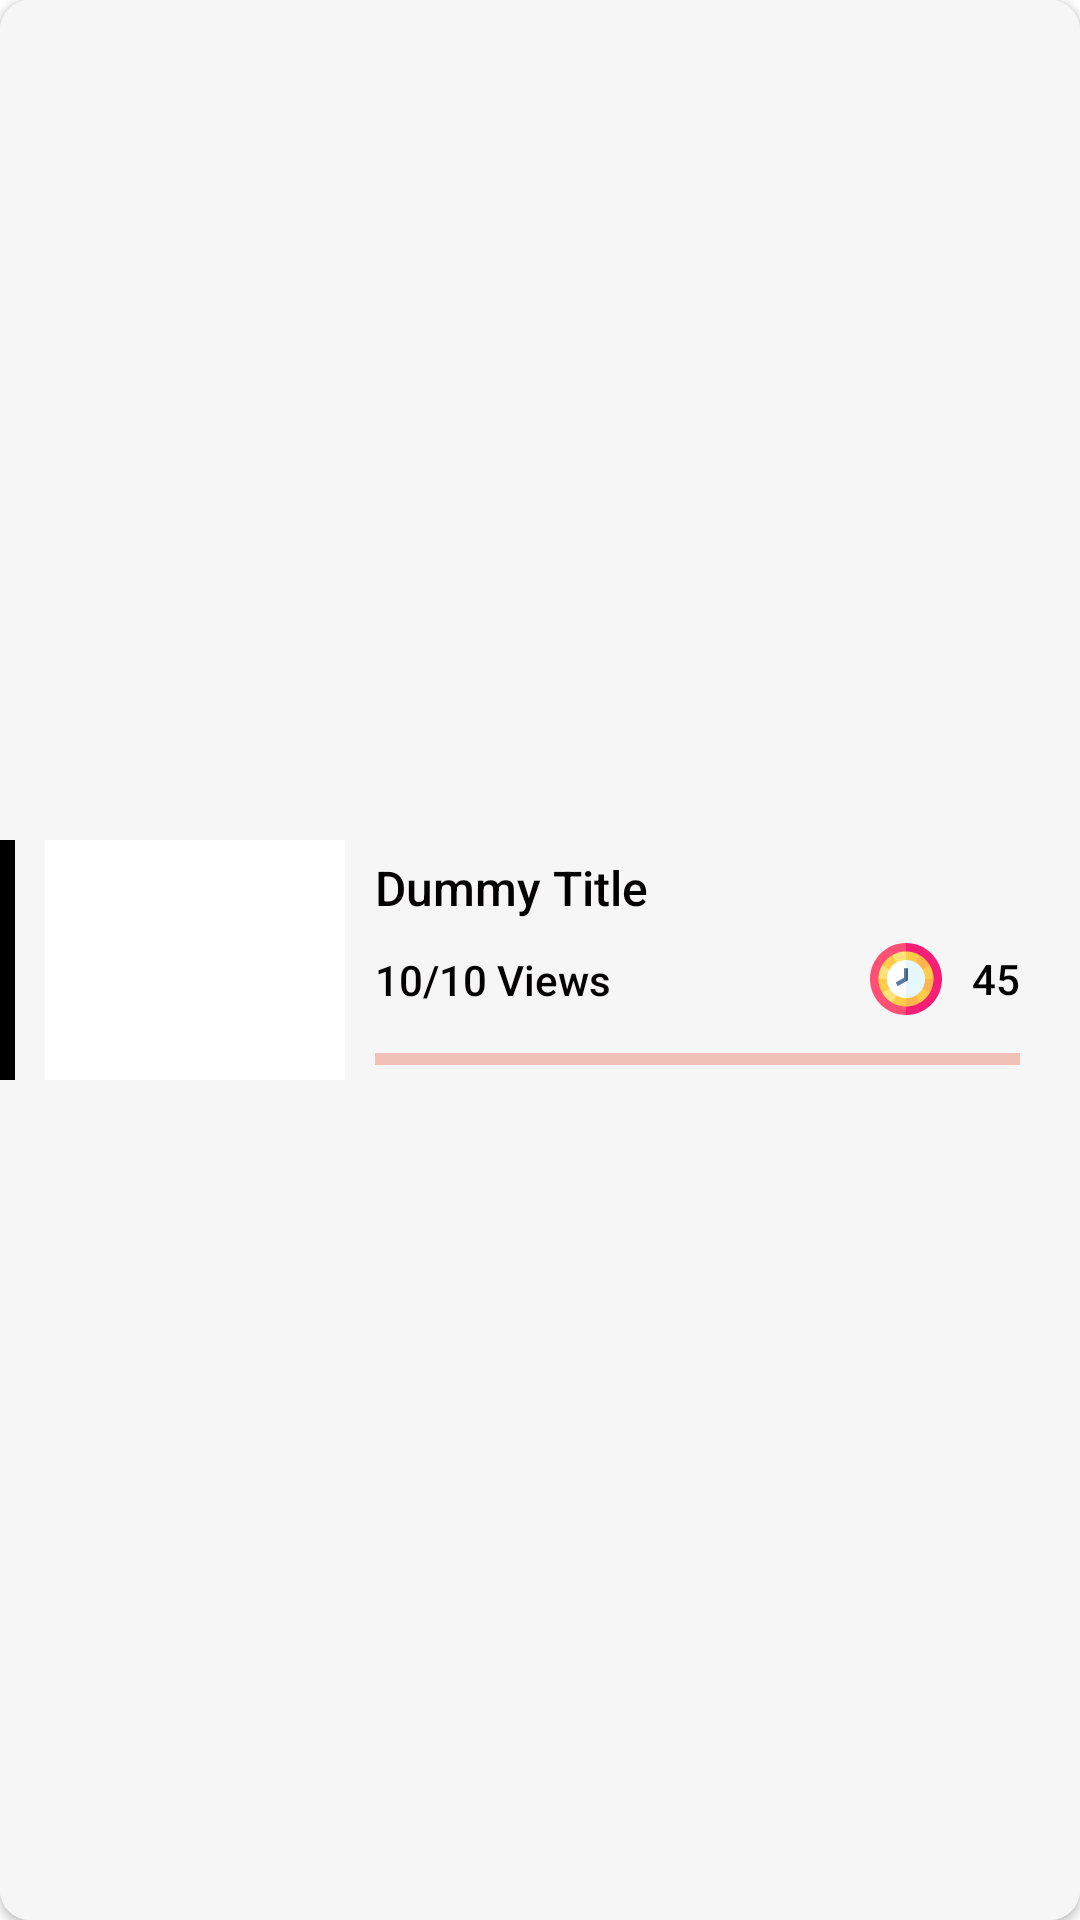

Here is an Android app screen rendered from its layout file. Give the layout XML and the strings, colors and styles it references.
<!-- AndroidManifest.xml: application theme Theme.SkyChannel -->
<!-- res/layout/campaign_layout.xml -->
<?xml version="1.0" encoding="utf-8"?>
<androidx.cardview.widget.CardView xmlns:android="http://schemas.android.com/apk/res/android"
    xmlns:tools="http://schemas.android.com/tools"
    android:layout_width="match_parent"
    android:layout_height="wrap_content"
    android:layout_marginStart="10dp"
    android:layout_marginTop="10dp"
    android:layout_marginEnd="10dp"
    xmlns:app="http://schemas.android.com/apk/res-auto"
    app:cardCornerRadius="10dp">

    <androidx.constraintlayout.widget.ConstraintLayout
        android:paddingTop="10dp"
        android:paddingBottom="10dp"
        android:paddingEnd="10dp"
        android:id="@+id/clLayout"
        android:background="@color/cardBgColor"
        android:layout_width="match_parent"
        android:layout_height="match_parent">

        <View
            android:id="@+id/view2"
            android:layout_width="5dp"
            android:layout_height="0dp"
            android:background="@color/black"
            app:layout_constraintBottom_toBottomOf="@+id/cp_image"
            app:layout_constraintStart_toStartOf="parent"
            app:layout_constraintTop_toTopOf="@+id/cp_image" />

        <ImageView
            android:layout_marginStart="10dp"
            android:id="@+id/cp_image"
            android:layout_width="100dp"
            android:layout_height="80dp"
            android:src="@color/white"
            app:layout_constraintBottom_toBottomOf="parent"
            app:layout_constraintStart_toEndOf="@+id/view2"
            app:layout_constraintTop_toTopOf="parent" />

        <TextView
            android:id="@+id/videoTitle"
            android:layout_width="0dp"
            android:layout_height="wrap_content"
            android:layout_marginStart="10dp"
            android:fontFamily="sans-serif-medium"
            android:text="Dummy Title"
            android:textColor="@color/contentTextColor"
            android:textSize="16sp"
            app:layout_constraintBottom_toTopOf="@id/views"
            app:layout_constraintStart_toEndOf="@+id/cp_image"
            app:layout_constraintTop_toTopOf="@+id/cp_image" />

        <TextView
            android:id="@+id/views"
            android:layout_width="0dp"
            android:layout_height="wrap_content"
            android:layout_marginStart="10dp"
            android:layout_marginTop="5dp"
            android:fontFamily="sans-serif-medium"
            android:text="10/10 Views"
            android:textColor="@color/contentTextColor"
            android:textSize="14sp"
            app:layout_constraintBottom_toTopOf="@id/progress"
            app:layout_constraintStart_toEndOf="@+id/cp_image"
            app:layout_constraintTop_toBottomOf="@+id/videoTitle" />

        <TextView
            android:id="@+id/time"
            android:layout_width="wrap_content"
            android:layout_height="wrap_content"
            android:drawableStart="@drawable/ic_clock"
            android:drawablePadding="10dp"
            android:fontFamily="sans-serif-medium"
            android:gravity="start|center"
            android:text="45"
            android:textColor="@color/contentTextColor"
            android:textSize="14sp"
            android:layout_marginEnd="10dp"
            app:layout_constraintBottom_toBottomOf="@+id/views"
            app:layout_constraintEnd_toEndOf="parent"
            app:layout_constraintTop_toTopOf="@+id/views" />

        <com.google.android.material.progressindicator.LinearProgressIndicator
            android:id="@+id/progress"
            android:layout_width="0dp"
            android:layout_height="wrap_content"
            android:layout_marginTop="10dp"
            app:indicatorColor="@color/red_700"
            app:layout_constraintBottom_toBottomOf="@+id/cp_image"
            app:layout_constraintEnd_toEndOf="@+id/time"
            app:layout_constraintStart_toStartOf="@+id/videoTitle"
            app:layout_constraintTop_toBottomOf="@id/views" />

    </androidx.constraintlayout.widget.ConstraintLayout>

</androidx.cardview.widget.CardView>
<!-- resources referenced by this layout -->
<resources>
  <color name="black">#FF000000</color>
  <color name="cardBgColor">#f6f6f6</color>
  <color name="contentTextColor">#020000</color>
  <color name="red_700">#DD2C00</color>
  <color name="white">#FFFFFFFF</color>
  <!-- drawable ic_clock: vector/xml drawable (drawable, 2660 chars, omitted) -->
  <style name="Theme.SkyChannel" parent="Theme.MaterialComponents.Light.DarkActionBar">
          
          <item name="colorPrimary">@color/red_500</item>
          <item name="colorPrimaryVariant">@color/red_700</item>
          <item name="colorOnPrimary">@color/white</item>
          
          <item name="colorSecondary">@color/teal_200</item>
          <item name="colorSecondaryVariant">@color/teal_700</item>
          <item name="colorOnSecondary">@color/black</item>
          
          <item name="android:statusBarColor" tools:targetApi="l">?attr/colorPrimaryVariant</item>
          
      </style>
  <color name="red_500">#D50000</color>
  <color name="teal_200">#eeebdd</color>
  <color name="teal_700">#FF018786</color>
</resources>
